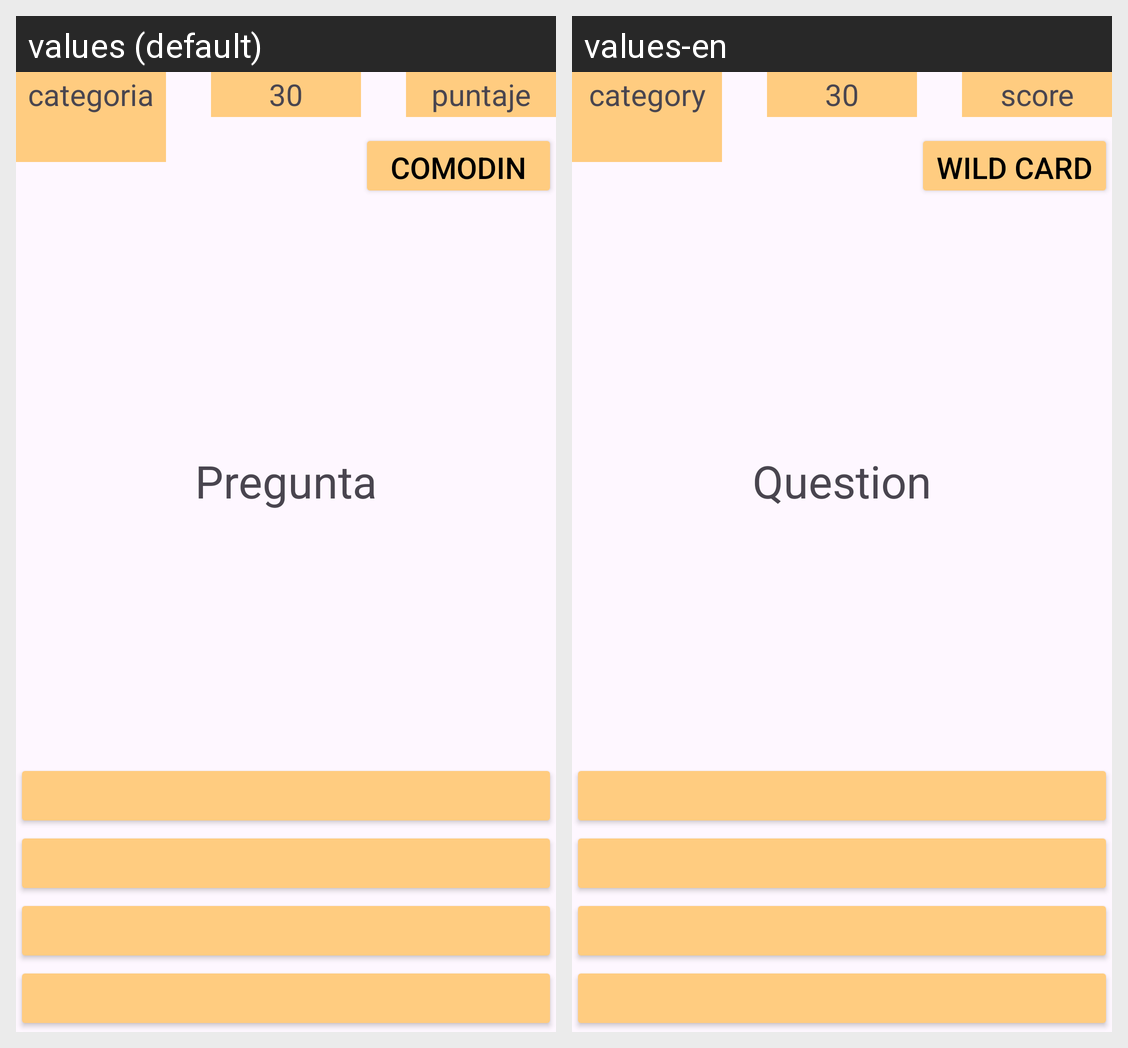

The same Android screen rendered under two of its app's locales, left to right. List the strings drawn on it with the default value and each locale's translation.
Android screen res/layout/activity_preguntas.xml rendered under 2 locales, left to right: values (default), values-en. Device: Nexus 5 (rendered at 1080×1920; each locale shown at half size, 540×960, under a caption strip naming it); theme Theme.Proyecto.
Strings drawn on this screen, with the default value and each locale's value (text and hints the layout hard-codes, and strings that could not be matched under every locale, appear in the picture but are not listed):

Puntaje
  values: puntaje
  values-en: score

Categoria
  values: categoria
  values-en: category
